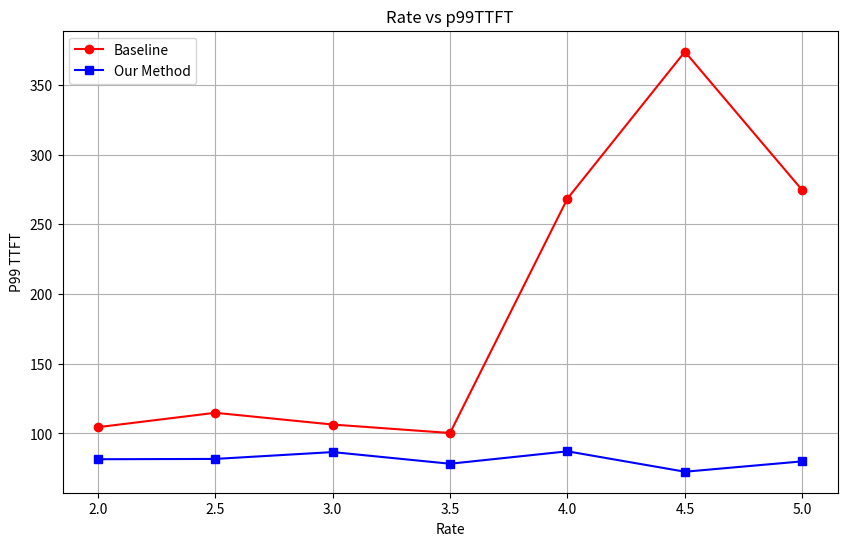

Write Python code to recreate this figure.
import matplotlib.pyplot as plt
import numpy as np

# 假设你的数据存储在两个列表中
# rate = list(range(2, 21))  # 你的rate数据
# ttft = [69.96, 71.16, 69.16, 83.31, 75.03, 78.15, 75.52, 79, 76.14, 84.62, 
#         84.26, 93.66, 92.79, 87.3, 90.98, 86.48, 100.33, 98.66, 91.76]  # 你的ttft数据
# mean_ttft = [43.19, 42.86, 48.34, 45.26, 47.96, 49.26, 48.89, 49.34, 53.73,
            #  53.46, 52.25, 51.5, 52.56, 53.32, 53.92, 52.75, 53.28, 54.82, 52.64]
# request = 200
rate = np.arange(2, 5.5, 0.5)
b_mean_ttft = [42.81, 45.92, 46.78, 47.45,54.47, 57.04, 56.20]
b_ttft = [104.48, 114.82, 106.38, 100.31, 268.51, 373.88, 274.51]
# our algorithm
mean_ttft = [40.38, 42.49, 44.29, 44.40, 46.03, 48.38, 49.99]
ttft = [81.49, 81.71, 86.62, 78.26, 87.17, 72.53, 79.97]

plt.figure(figsize=(10, 6))  # 设置图的大小
plt.plot(rate, b_ttft, marker='o', label='Baseline', color='red')  # 绘制线图，并添加数据点标记
plt.plot(rate, ttft, marker='s', label='Our Method', color='blue')  # 绘制线图，并添加数据点标记
plt.xlabel('Rate')  # x轴标签
plt.ylabel('P99 TTFT')  # y轴标签
plt.title('Rate vs p99TTFT')  # 图表标题
plt.grid(True)  # 添加网格
plt.legend()  # 确保调用了这行代码
plt.savefig('rate_vs_ttft.png')

